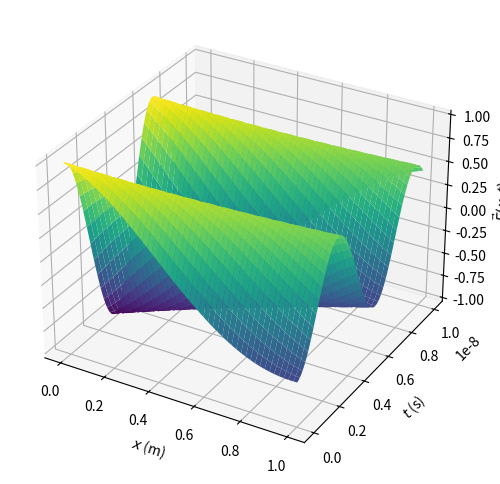

Generate this figure with matplotlib:
import numpy as np
import matplotlib.pyplot as plt
from mpl_toolkits.mplot3d import Axes3D
import matplotlib.animation as animation

# Define constants
E_0 = 1  # Amplitude of the electric field
mu_0 = 4 * np.pi * 1e-7  # Permeability of free space (H/m)
sigma = 1e-3  # Conductivity (S/m)
omega = 1e9  # Angular frequency (rad/s)
c = 3e8  # Speed of light (m/s)


# Define the function to plot
def E_field(x, t):
    term1 = np.sqrt(1 + np.sqrt(1 + (mu_0 * sigma * c**2 / omega) ** 2))
    term2 = (mu_0 * sigma * omega * x) / np.sqrt(2 * (1 + term1))
    exp1 = np.exp(-term2)  # Adjusted for attenuation
    term3 = np.sqrt(1 + np.sqrt(1 + (mu_0 * sigma * c**2 / omega) ** 2))
    term4 = np.exp(1j * omega * x / (c * np.sqrt(0.5 * (1 + term3))) - 1j * omega * t)
    return E_0 * exp1 * term4


# Define the range of x and t
x = np.linspace(0, 1, 400)  # from 0 to 1 meter
t_values = np.linspace(0, 1e-8, 200)  # from 0 to 1e-8 seconds
X, T = np.meshgrid(x, t_values)

# Calculate the real part of the electric field for the entire surface
E_real = np.real(E_field(X, T))

# Initialize the figure
fig = plt.figure(figsize=(10, 6))
ax = fig.add_subplot(111, projection="3d")
ax.set_xlabel("$x$ (m)")
ax.set_ylabel("$t$ (s)")
ax.set_zlabel("$\\vec{E}(x, t)$")

# Plot initial surface
surf = ax.plot_surface(X, T, E_real, cmap="viridis")


# Define the update function for animation
def update(frame):
    ax.clear()  # Clear the current plot
    ax.set_xlabel("$x$ (m)")
    ax.set_ylabel("$t$ (s)")
    ax.set_zlabel("$\\vec{E}(x, t)$")
    ax.set_title("Electric Field $\\vec{E}(x, t)$")
    surf = ax.plot_surface(X, T, np.real(E_field(X, T + frame * 1e-10)), cmap="viridis")
    return (surf,)


# Create the animation
ani = animation.FuncAnimation(
    fig, update, frames=np.arange(0, 200), interval=50, blit=False
)

# Display the animation
plt.show()
